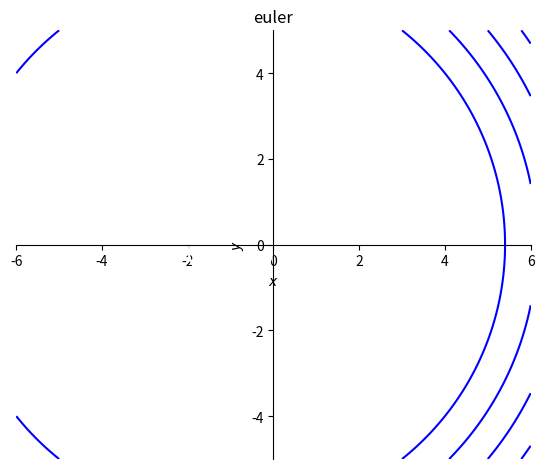
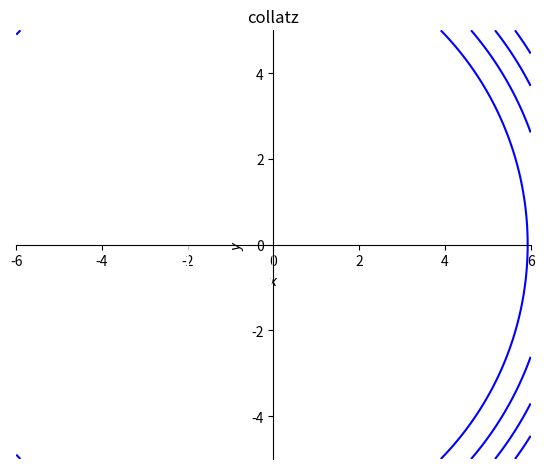
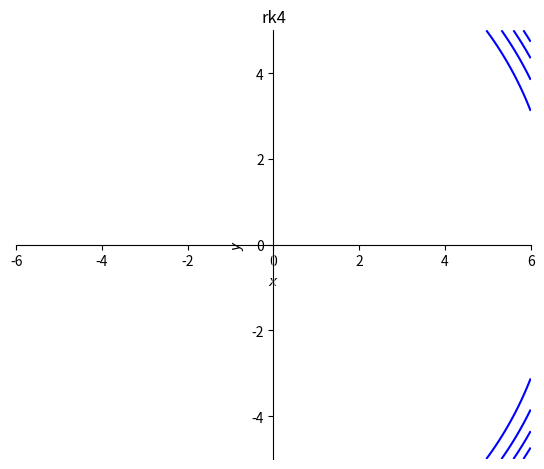
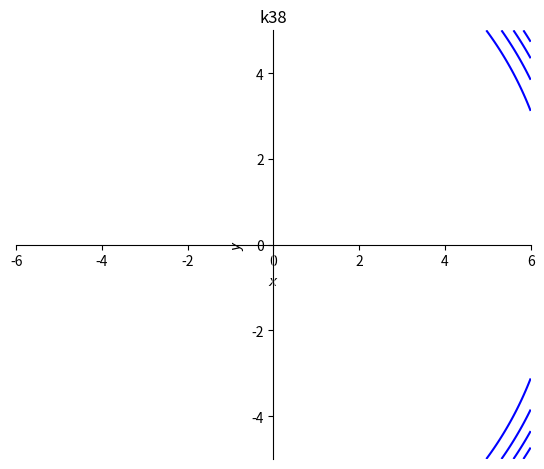
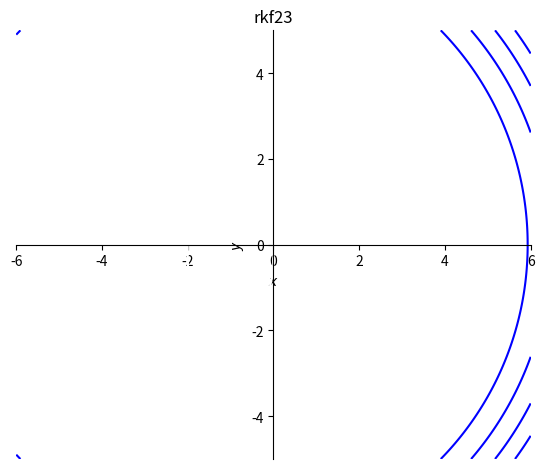
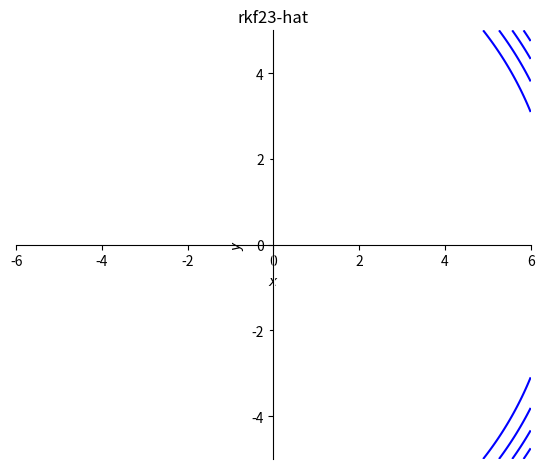
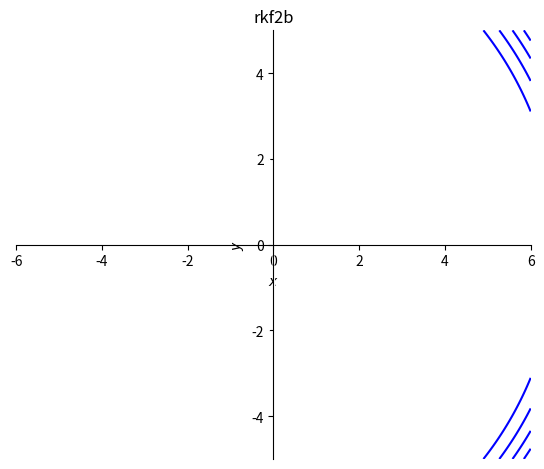
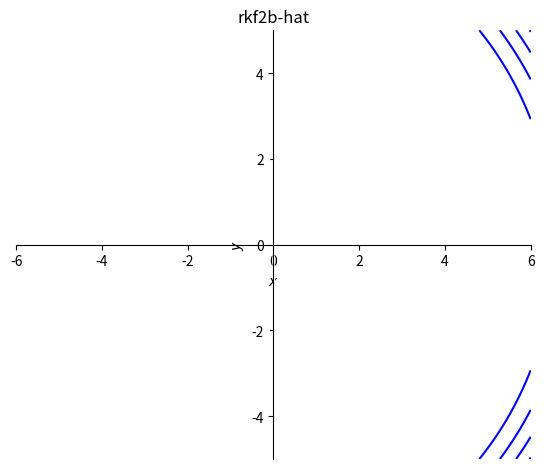
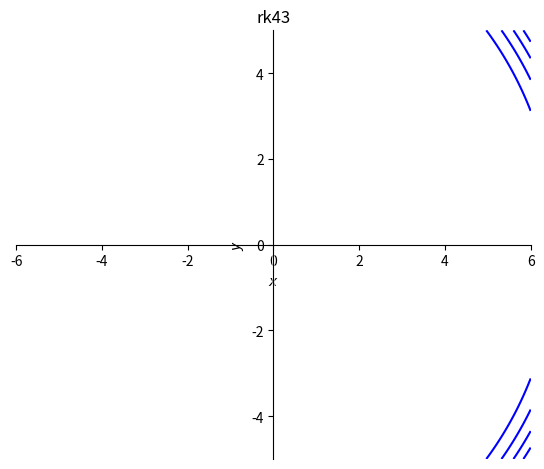
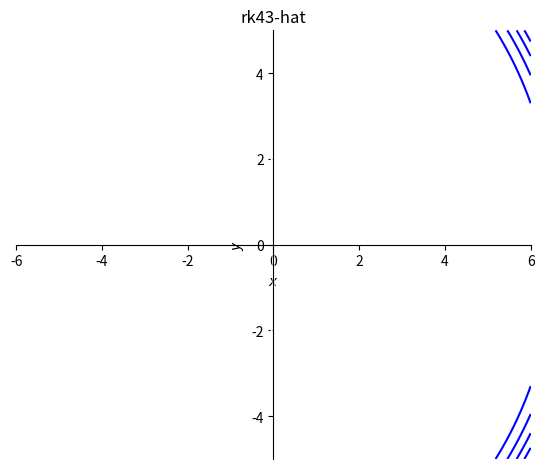
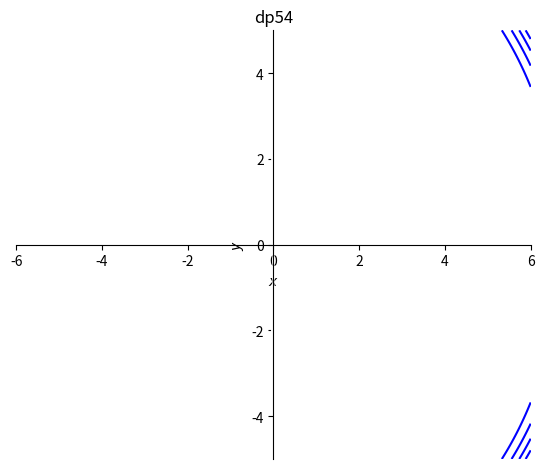
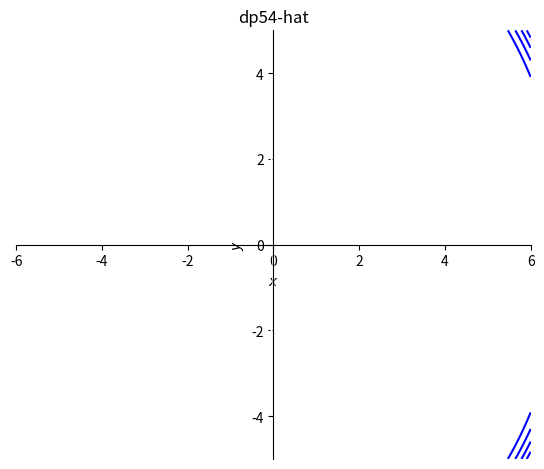

The script that saved these images, in order:
#!/usr/bin/env python3
# -*- coding: utf-8 -*-
"""
Butcher-Schemata

- bei Aufruf als main wird Konsistenzordnung überprüft
  und der Rand des A-Stabilitätsgebiets gezeichnet
  
- für main braucht man sympy und matplotlib, sonst
  reicht numpy

@author: mre
"""

import numpy as np
from numpy import sqrt

## ERK
euler = "np.array([\
    [0, 0], \
    [1, 1]  \
    ])"
                
collatz = "np.array([\
    [ 0 ,   0 , 0],\
    [1/2,  1/2, 0],\
    [ 2 ,   0 , 1] \
    ])" 
    
heun = "np.array([\
    [ 0 ,   0 ,  0 ],\
    [ 1,    1 ,  0 ],\
    [ 2 ,  1/2, 1/2] \
    ])" 

rk4= "np.array([\
    [ 0 ,  0 ,  0 ,  0 ,   0 ],\
    [1/2, 1/2,  0 ,  0 ,   0 ],\
    [1/2,  0 , 1/2,  0 ,   0 ],\
    [ 1 ,  0 ,  0 ,  1 ,   0 ],\
    [ 4 , 1/6, 1/3, 1/3,  1/6] \
    ])"
    
k38= "np.array([\
    [ 0 ,   0 ,  0 ,  0 ,  0 ],\
    [1/3,  1/3,  0 ,  0 ,  0 ],\
    [2/3, -1/3,  1 ,  0 ,  0 ],\
    [ 1 ,   1 , -1 ,  1 ,  0 ],\
    [ 4 ,  1/8, 3/8, 3/8, 1/8] \
    ])"
    
## ERK embedded
rkf23 = "np.array([\
    [ 0 ,  0 ,  0 ,  0 ],\
    [ 1 ,  1 ,  0 ,  0 ],\
    [1/2, 1/4, 1/4,  0 ],\
    [ 2 , 1/2, 1/2,  0 ],\
    [ 3 , 1/6, 1/6, 2/3] \
    ])"


rkf2b = "np.array([\
    [  0  ,     0    ,    0   ,    0    ,    0 ],\
    [ 1/4 ,    1/4   ,    0   ,    0    ,    0 ],\
    [27/40, -189/800 , 729/800,    0    ,    0 ],\
    [  1  ,  214/891 ,   1/33 ,  50/891 ,    0 ],\
    [  2  ,  214/891 ,   1/33 , 650/891 ,    0 ],\
    [  3  ,  533/2106,    0   , 800/1053, -1/78] \
    ])"
    
rk43 = "np.array([\
    [ 0 ,  0 ,  0 ,  0 ,  0 ,  0 ],\
    [1/2, 1/2,  0 ,  0 ,  0 ,  0 ],\
    [1/2,  0 , 1/2,  0 ,  0 ,  0 ],\
    [ 1 ,  0 ,  0 ,  1 ,  0 ,  0 ],\
    [ 1 , 1/6, 1/3, 1/3, 1/6,  0 ],\
    [ 4 , 1/6, 1/3, 1/3, 1/6,  0 ],\
    [ 3 , 1/6, 1/3, 1/3,  0 , 1/6] \
    ])"

dp54 = "np.array([\
    [  0 ,      0     ,       0    ,      0     ,     0   ,       0      ,    0    ,  0  ],\
    [ 1/5,     1/5    ,       0    ,      0     ,     0   ,       0      ,    0    ,  0  ],\
    [3/10,     3/40   ,      9/40  ,      0     ,     0   ,       0      ,    0    ,  0  ],\
    [ 4/5,    44/45   ,    -56/15  ,    32/9    ,     0   ,       0      ,    0    ,  0  ],\
    [ 8/9, 19372/6561 , -25360/2187, 64448/6561 , -212/729,       0      ,    0    ,  0  ],\
    [  1 ,  9017/3168 ,   -355/33  , 46732/5247 ,   49/176,  -5103/18656 ,    0    ,  0  ],\
    [  1 ,    35/384  ,       0    ,   500/1113 ,  125/192,  -2187/6784  ,  11/84  ,  0  ],\
    [  5 ,    35/384  ,       0    ,   500/1113 ,  125/192,  -2187/6784  ,  11/84  ,  0  ],\
    [  4 ,  5179/57600,       0    ,  7571/16695,  393/640, -92097/339200, 187/2100, 1/40] \
    ])"

## IRK
ieuler = "np.array([\
    [1, 1],\
    [1, 1] \
    ])"

imipu = "np.array([\
    [1/2, 1/2],\
    [ 2 ,  1 ] \
    ])"

itrapez = "np.array([\
    [0,  0 ,  0 ],\
    [1, 1/2, 1/2],\
    [2, 1/2, 1/2] \
    ])"

gauss4 = "np.array([\
    [1/2 - sqrt(3)/6, 1/4            , 1/4 - sqrt(3)/6],\
    [1/2 + sqrt(3)/6, 1/4 + sqrt(3)/6, 1/4            ],\
    [ 4             , 1/2            , 1/2            ] \
    ])"

sdirk3L = "np.array([\
    [1/2,  1/2,   0 ,  0 ,  0 ],\
    [2/3,  1/6,  1/2,  0 ,  0 ],\
    [1/2, -1/2,  1/2, 1/2,  0 ],\
    [ 1 ,  3/2, -3/2, 1/2, 1/2],\
    [ 3 ,  3/2, -3/2, 1/2, 1/2] \
    ])"

radau2A3 = "np.array([\
    [1/3, 5/12, -1/12],\
    [ 1 , 3/4 ,  1/4 ],\
    [ 3 , 3/4 ,  1/4 ]\
    ])"
    
## IRK embedded
gauss4e = "np.array([\
    [1/2 - sqrt(3)/6, 1/4            , 1/4 - sqrt(3)/6],\
    [1/2 + sqrt(3)/6, 1/4 + sqrt(3)/6, 1/4            ],\
    [ 4             , 1/2            , 1/2            ],\
    [ 1             , 1/2 + sqrt(3)/2, 1/2 - sqrt(3)/2] \
    ])"

gauss6e = "np.array([\
    [1/2 - sqrt(15)/10,  5/36            , 2/9-sqrt(15)/15,  5/36-sqrt(15)/30],\
    [1/2              ,  5/36+sqrt(15)/24, 2/9            ,  5/36-sqrt(15)/24],\
    [1/2 + sqrt(15)/10,  5/36+sqrt(15)/30, 2/9+sqrt(15)/15,  5/36            ],\
    [ 6               ,  5/18            , 4/9            ,  5/18            ],\
    [ 2               , -5/6             , 8/3            , -5/6             ] \
    ])"

sdirk21 = "np.array([\
    [1,  1 ,  0 ],\
    [0, -1 ,  1 ],\
    [2, 1/2, 1/2],\
    [1,  1 ,  0 ] \
    ])"

# H-W Band 2, S.100
sdirk43 = "np.array([\
    [ 1/4 ,   1/4   ,     0    ,   0   ,    0,    0 ],\
    [ 3/4 ,   1/2   ,    1/4   ,   0   ,    0,    0 ],\
    [11/20,  17/50  ,   -1/25  ,  1/4  ,    0 ,   0 ],\
    [ 1/2 , 371/1360, -137/2720, 15/544,   1/4 ,  0 ],\
    [  1  ,  25/24  ,  -49/48  , 125/16, -85/12, 1/4],\
    [  4  ,  25/24  ,  -49/48  , 125/16, -85/12, 1/4],\
    [  3  ,  59/48  ,  -17/96  , 225/32, -85/12,  0 ] \
    ])"

lobatto3c = "np.array([\
    [ 0 , 1/6, -1/3 ,  1/6 ],\
    [1/2, 1/6,  5/12, -1/12],\
    [ 1 , 1/6,  2/3 ,  1/6 ],\
    [ 4 , 1/6,  2/3 ,  1/6 ],\
    [ 2 ,-1/2,   2  , -1/2 ] \
    \])"


erks  = ["euler", "collatz", "rk4", "k38"]
eerks = ["rkf23", "rkf2b", "rk43", "dp54"]
irks  = ["ieuler", "itrapez", "imipu", "gauss4", "sdirk3L", "radau2A3"]
eirks = ["gauss4e", "gauss6e", "sdirk21", "sdirk43", "lobatto3c"]

rks = erks + eerks + irks + eirks
#rks = ["dp54"]

def butcher(m = None):
    if m == None:
        print("**** The following methods are available ****")
        for a,b in zip([erks, eerks, irks, eirks], ["Expl", "EmbExpl", "Impl", "EmbImpl"]):
            print(b)
            print(a)
            print() 
        return 
    return eval(eval(m))
            

if __name__ == "__main__":
    "compute leading order term of local error"
    import sympy as sy
    import matplotlib.pyplot as plt
    
    def str2rat(st):
        s2 = "".join(st.split("    ")[1:-1])
        ra = list(map(sy.S, s2.replace("[", "").replace("]", "").split(",")))
        l = len(ra)
        s = int(np.sqrt(l))
        return sy.Matrix(ra).reshape(l//s,s)
    
    
    def plotA(r, mstr):
        # Rand des A-Stabilitätsgebiets
        x,y = sy.symbols("x,y", real=True)
        rz = r.subs("h", x + sy.I * y).expand()
        #print(rz)
        p = sy.plot_implicit( ((rz*rz.conjugate()) - 1).simplify(), (x, -6, 6), (y, -5, 5), adaptive = False, points = 2000 , title = mstr, aspect_ratio=[1,1])

        
        
    def plotAmpl(r, mstr):
        # Rand des A-Stabilitätsgebiets
        plt.figure(mstr)
        
        x,y = sy.symbols("x,y", real=True)
        rz = r.subs("h", x + sy.I * y).expand()
        us = ((rz*rz.conjugate()) - 1).simplify()
        
        u = sy.lambdify((x,y), us, "numpy")
        
        x = np.linspace(-5, 5, 100)
        y = np.linspace(-3, 3, 100)
        
        yy, xx = np.meshgrid(x, y)
        
        zz = u(xx, yy)
        
        plt.contour(xx, yy, zz, levels = [0.0])
        plt.axis("equal")

        
    
    def ko(sabc):
        sabc = eval(mstr)
        abc = str2rat((sabc))
        m,n = abc.shape
        s = n - 1
        
        A = abc[:s, 1:]
        c = abc[:s, 0]
        b = abc[ s, 1:]
        
        I = sy.eye(s)
        e = sy.ones(s,1)
        
        h = sy.symbols("h")
        
        k = (I - h * A).inv() * e
        
        r = (1 + (h * k.T * b.T)[0]).simplify()
        
        p = 2*s + 2
        t = [(r.series(h, 0, p) - sy.exp(h).series(h, 0, p)).leadterm("h")[0]]
        #print(k)
                
        plotA(r, mstr)

        # eingebettete Verfahren
        if m > n:
            bd = abc[s+1, 1:]
            rd = (1 + (h * k.T * bd.T)[0]).simplify()
            td = (rd.series(h, 0, p) - sy.exp(h).series(h, 0, p)).leadterm("h")[0]
            t.append(td)
            plotA(rd, mstr + "-hat")
            
        return t
    
    
    #for mstr in rks: #  ["euler", "collatz"]: #  
    for mstr in erks+eerks: #  ["euler", "collatz"]: #  
        print()
        print("********** {} **********".format(mstr))
        taylor = ko(mstr)
        for t in taylor:
            print(t)
